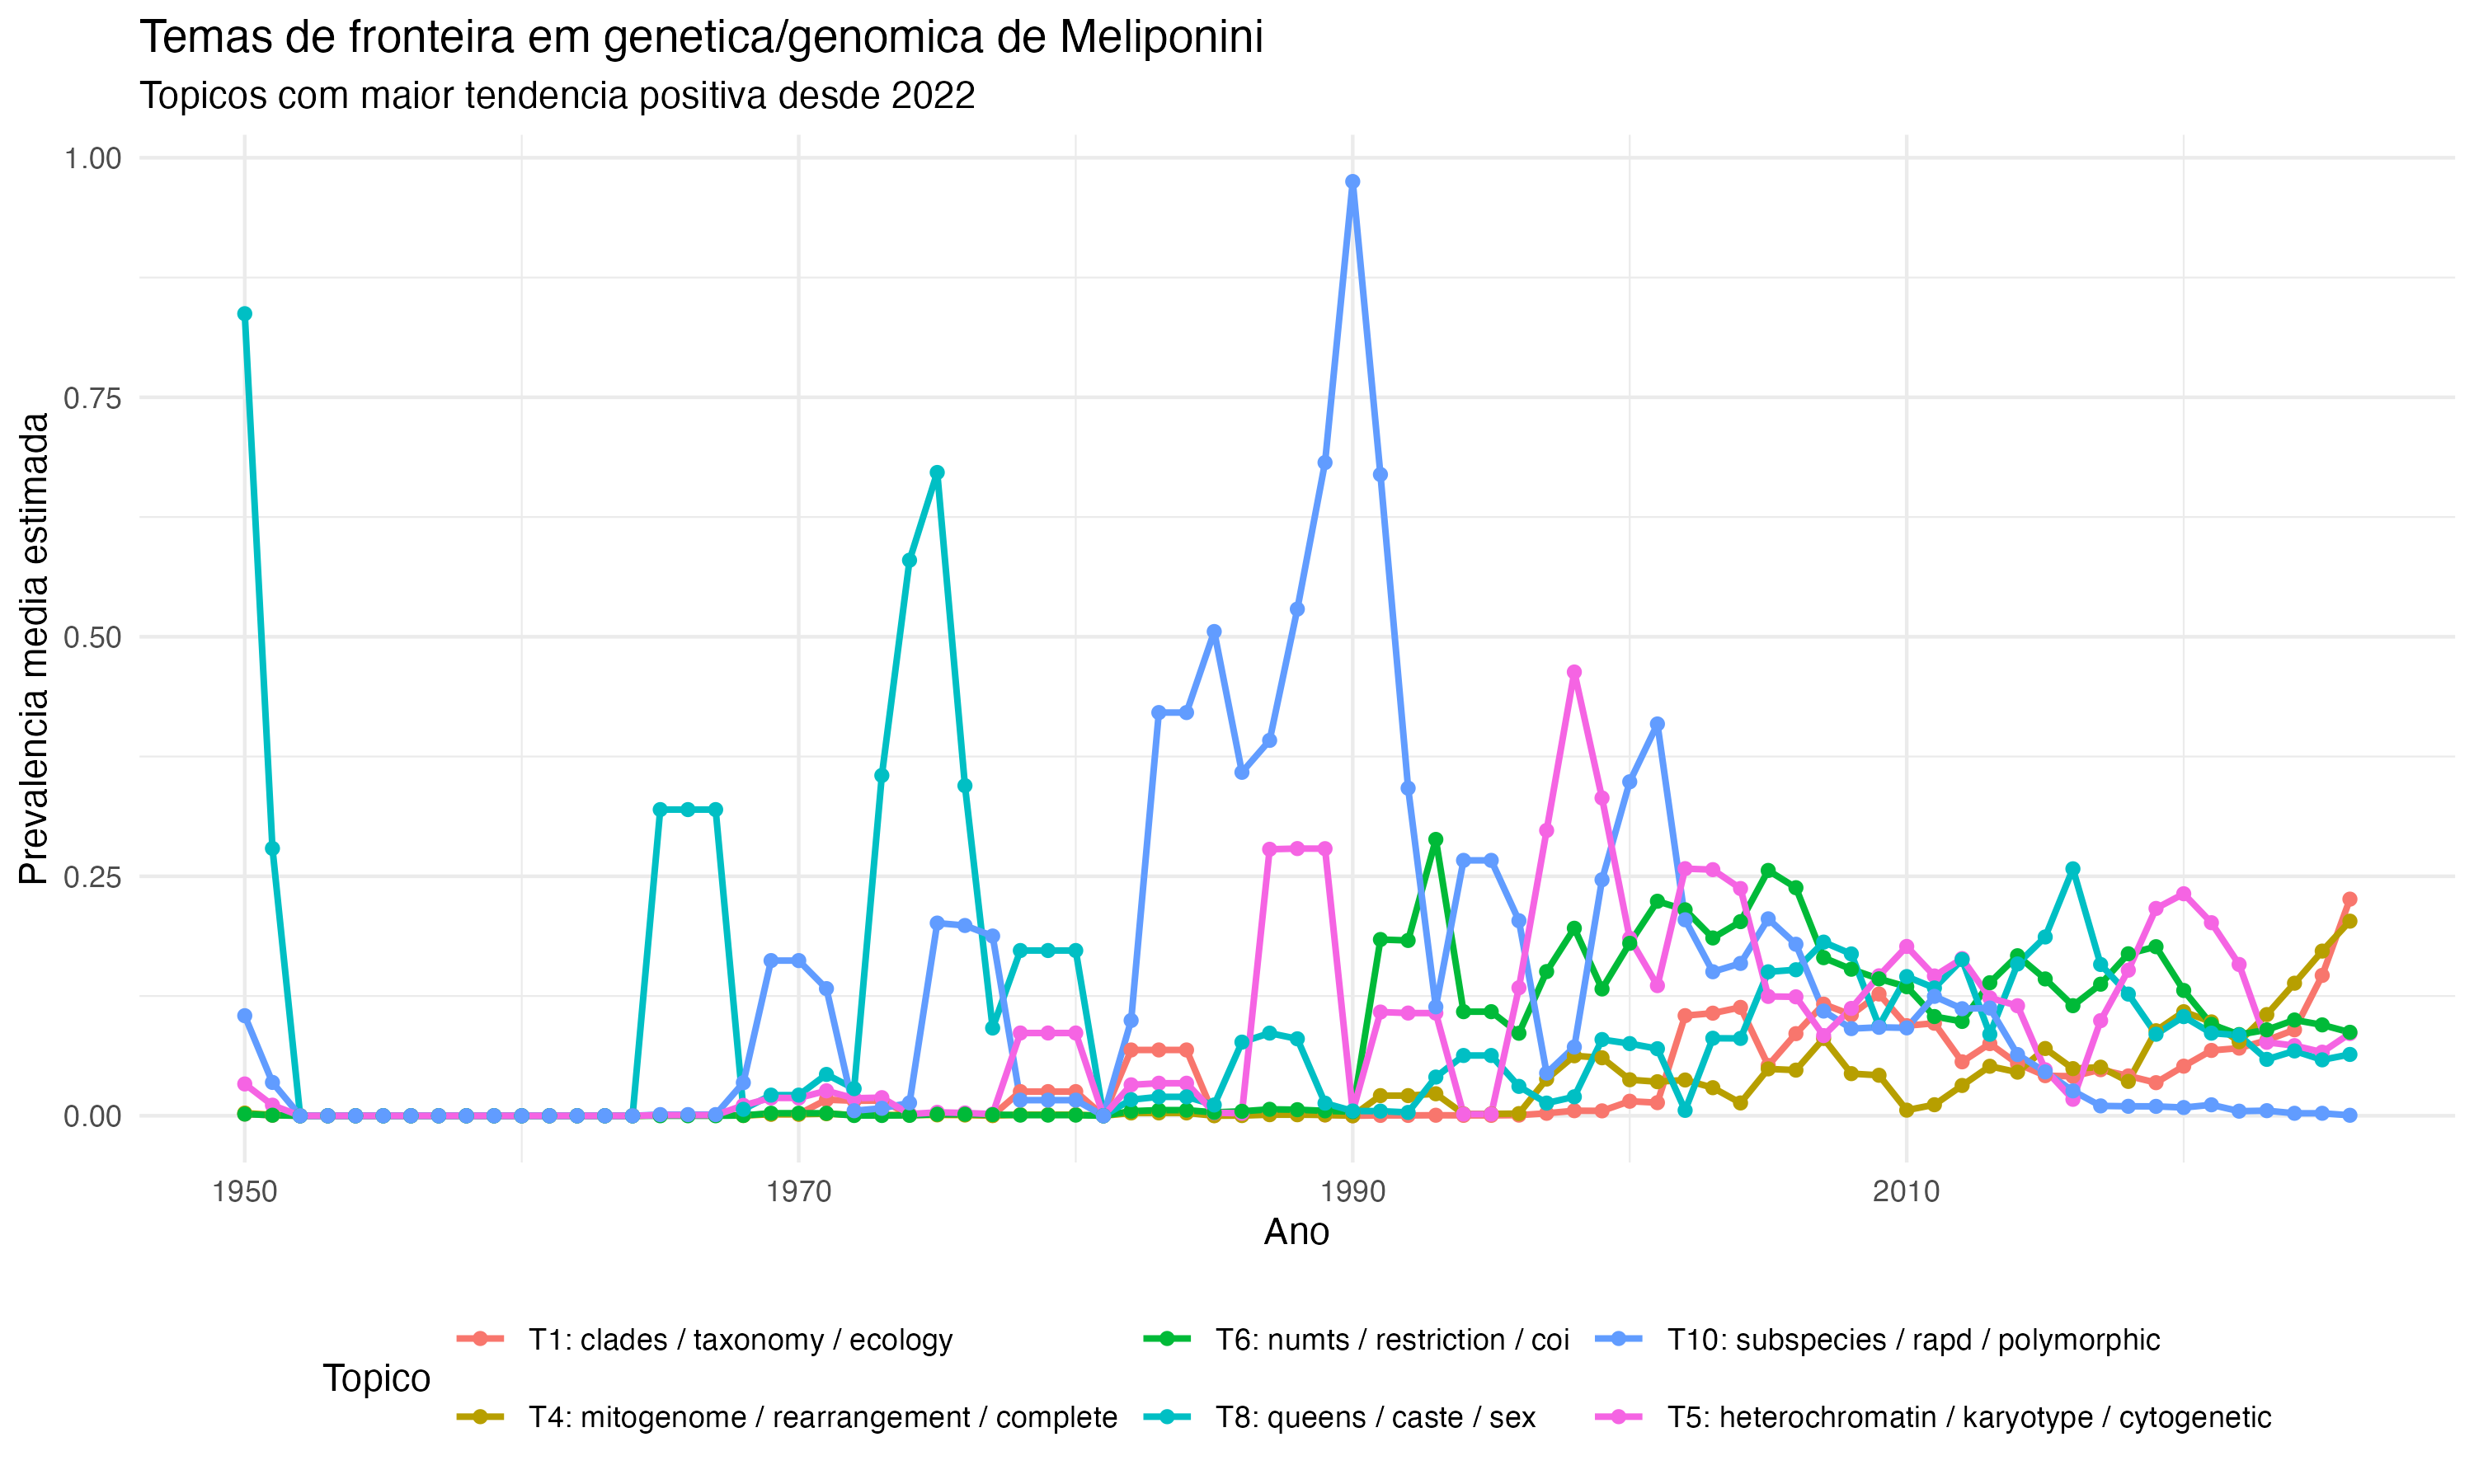

The file beside this chart, header and first rows:
frontier_rank, topic, short_label, recent_mean_prevalence, recent_slope, current_prevalence, current_year
1, 1, T1: clades / taxonomy / ecology, 0.1152, 0.0349, 0.2262, 2026
2, 4, T4: mitogenome / rearrangement / complet…, 0.1365, 0.03377, 0.2032, 2026
3, 6, T6: numts / restriction / coi, 0.09157, 0.003196, 0.08717, 2026
4, 8, T8: queens / caste / sex, 0.06239, 0.00177, 0.06404, 2026
5, 10, T10: subspecies / rapd / polymorphic, 0.003729, -0.001795, 5.265702619645274e-4, 2026
6, 5, T5: heterochromatin / karyotype / cytoge…, 0.07594, -0.001903, 0.08587, 2026
7, 3, T3: production / virus / viruses, 0.1254, -0.003157, 0.08297, 2026
8, 9, T9: microbiome / exposure / malpighian, 0.1322, -0.01023, 0.1197, 2026
9, 2, T2: lactic / lab / probiotic, 0.151, -0.02203, 0.1296, 2026
10, 7, T7: population / populations / microsate…, 0.106, -0.03452, 7.553885840755795e-4, 2026
